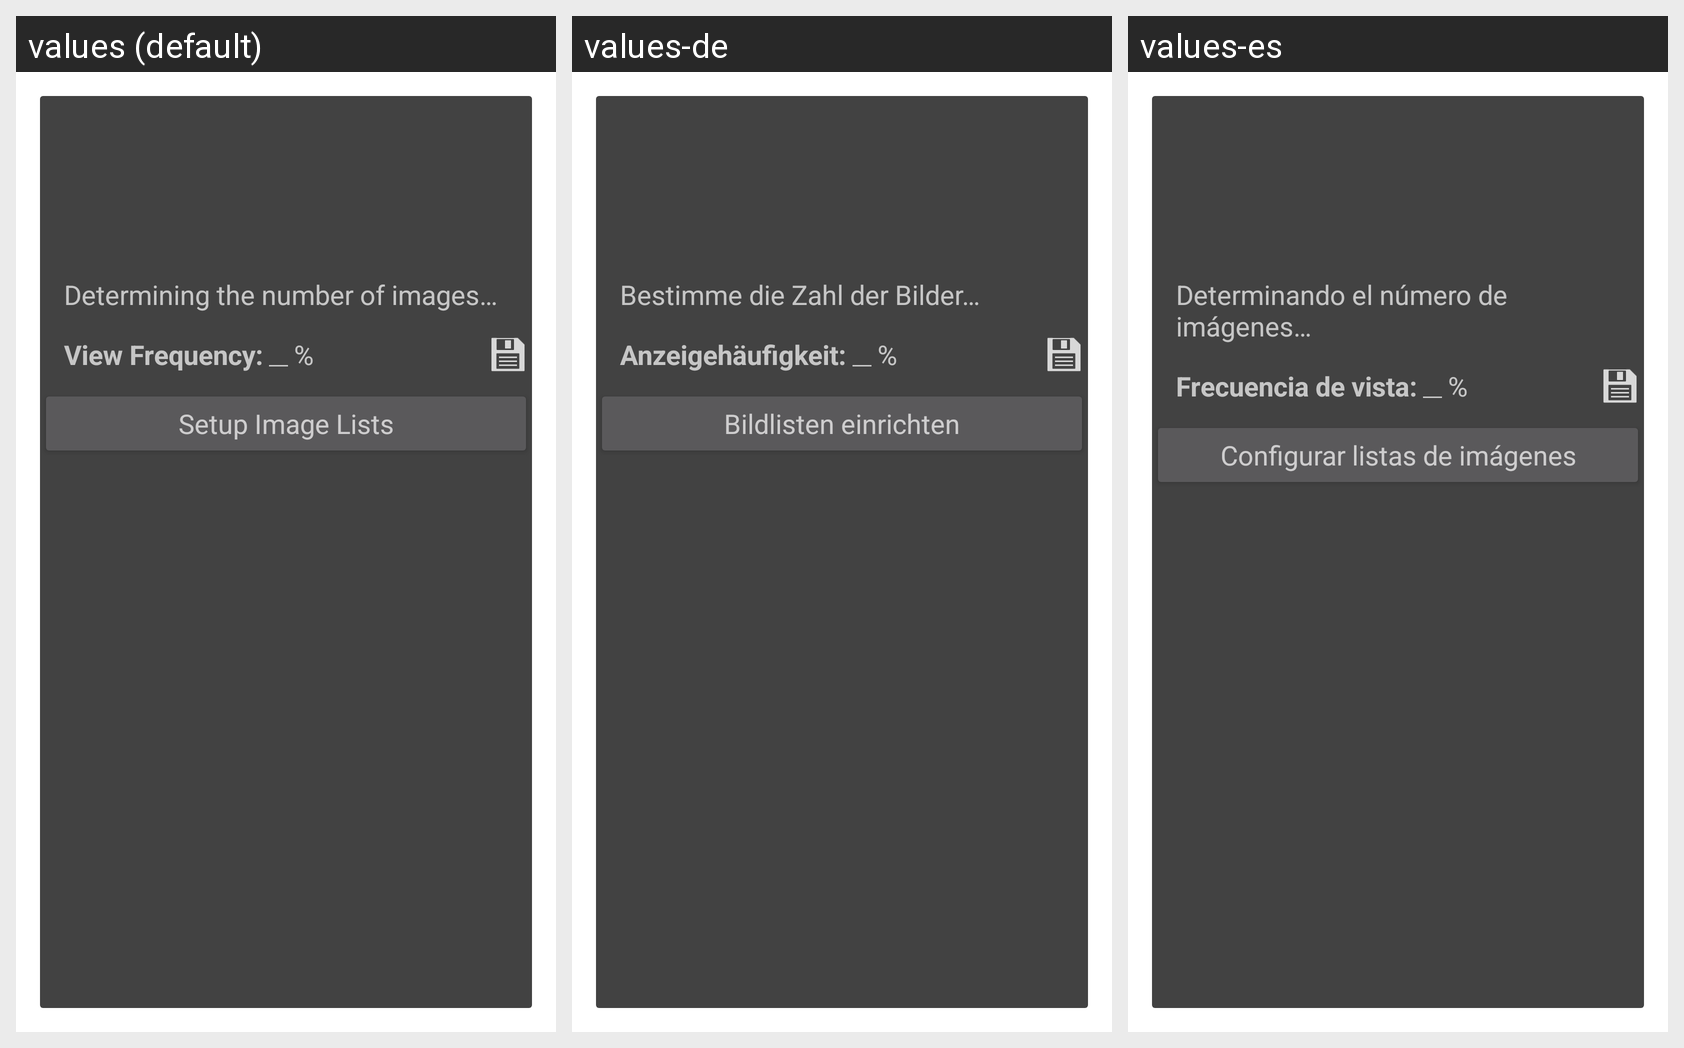

The same Android screen rendered under several of its app's locales, left to right. List the strings drawn on it with the default value and each locale's translation.
Android screen res/layout/activity_display_image_details.xml rendered under 3 locales, left to right: values (default), values-de, values-es. Device: Nexus 5 (rendered at 1080×1920; each locale shown at half size, 540×960, under a caption strip naming it); theme AppTheme.Dialog.
Strings drawn on this screen, with the default value and each locale's value (text and hints the layout hard-codes, and strings that could not be matched under every locale, appear in the picture but are not listed):

info_number_of_images_loading
  values: Determining the number of images…
  values-de: Bestimme die Zahl der Bilder…
  values-es: Determinando el número de imágenes…

title_activity_main_configuration
  values: Setup Image Lists
  values-de: Bildlisten einrichten
  values-es: Configurar listas de imágenes

info_nested_list_view_frequency
  values: View Frequency:
  values-de: Anzeigehäufigkeit:
  values-es: Frecuencia de vista:

percent
  values: %
  values-de: %  [not translated; the default value is used]
  values-es: %  [not translated; the default value is used]
